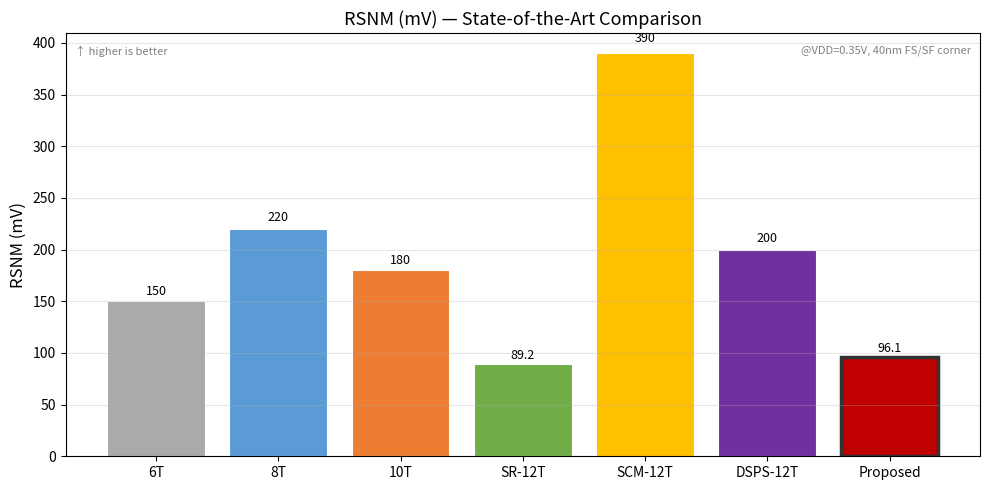
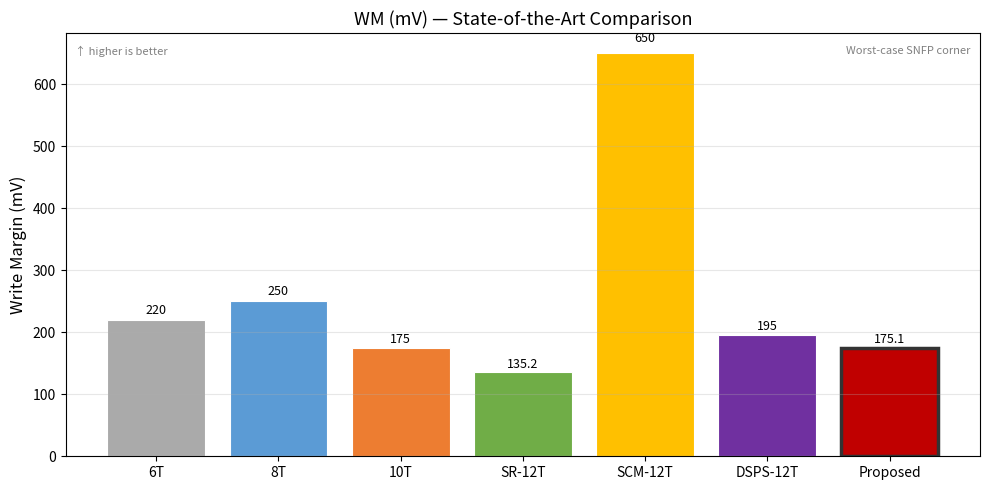
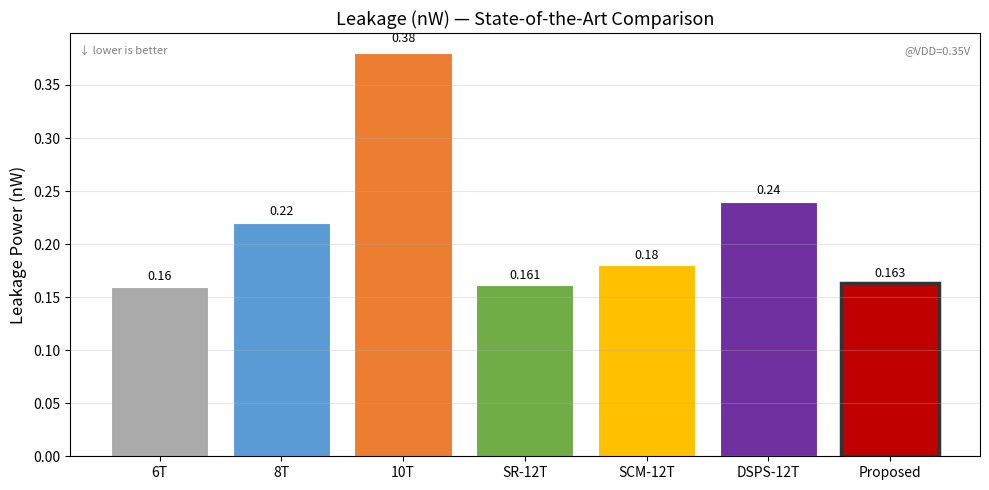
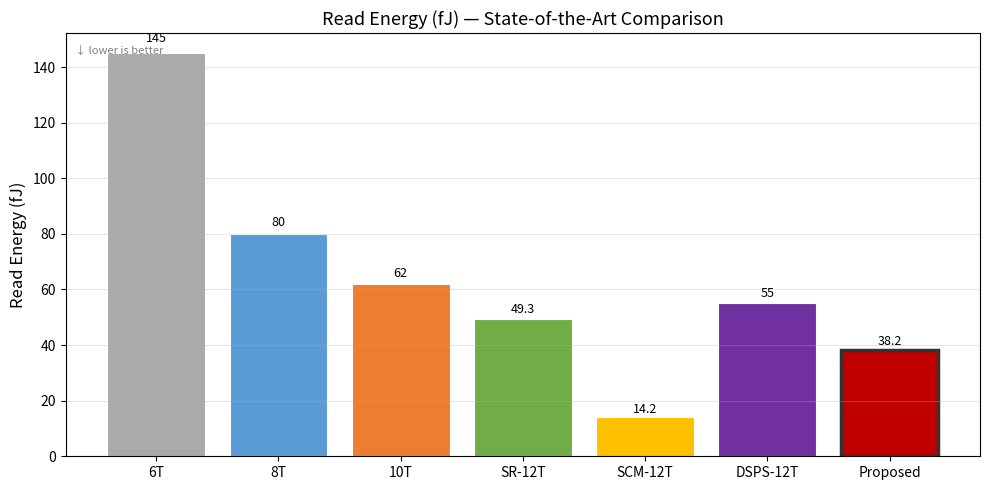
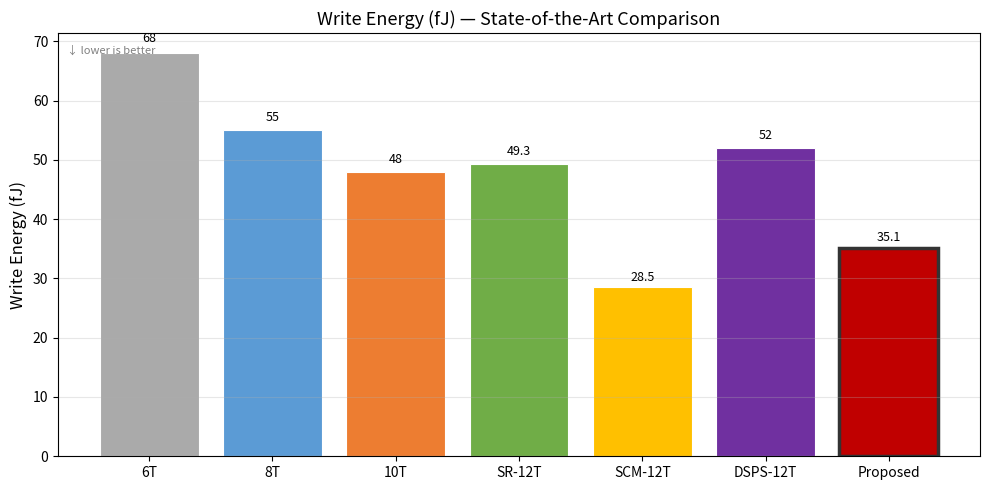
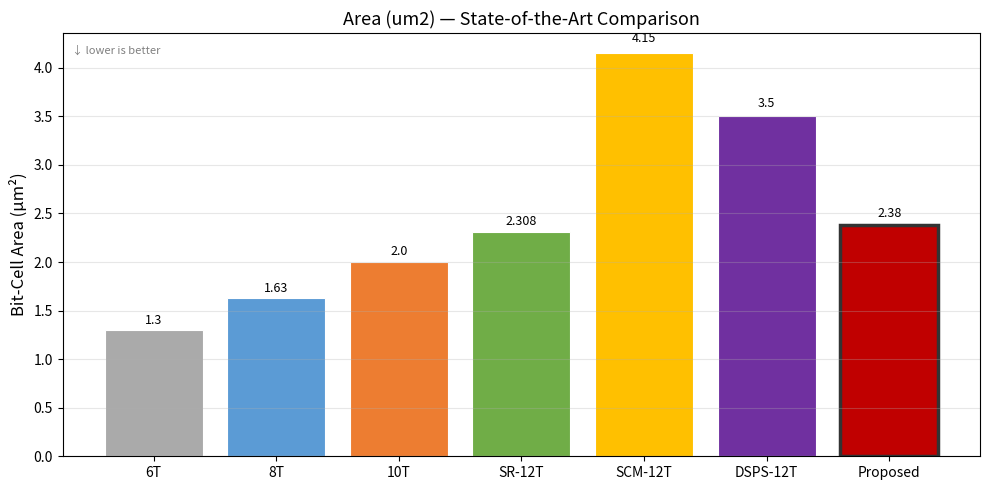
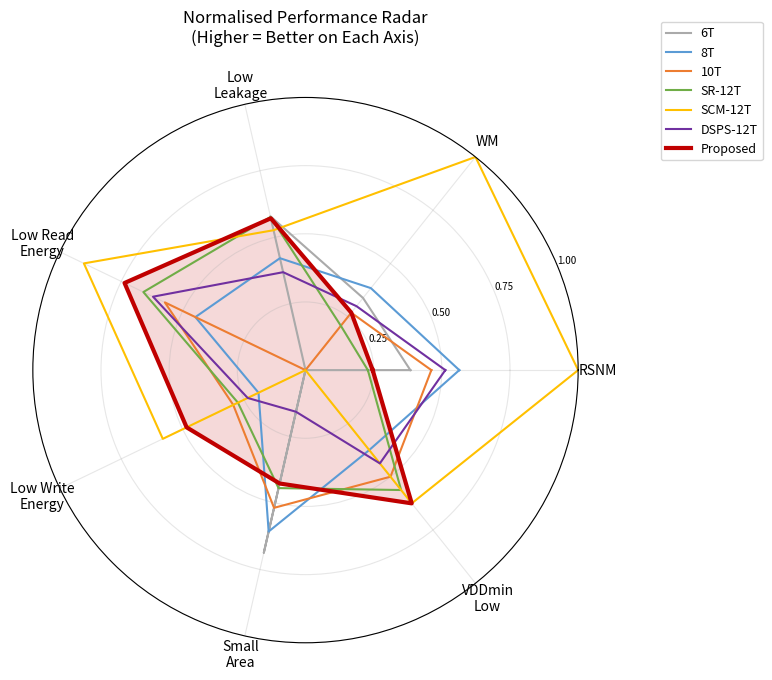

The matplotlib source for these figures, in order:
"""
benchmark_compare.py
====================
Generates the comprehensive benchmark chart (Table VI equivalent)
for the Unified 12T SRAM Framework paper.

Produces:
  - Bar charts for RSNM, WM, Leakage, Read Energy, Write Energy, Area
  - Radar/spider chart showing overall performance profile
  - CSV export of all benchmark data
"""

import numpy as np
import matplotlib.pyplot as plt
import matplotlib.patches as mpatches
import pandas as pd
import os

# ── Benchmark Data (Table VI of paper) ────────────────────────
CELLS = ['6T', '8T', '10T', 'SR-12T', 'SCM-12T', 'DSPS-12T', 'Proposed']
COLORS = ['#aaaaaa', '#5b9bd5', '#ed7d31', '#70ad47', '#ffc000', '#7030a0', '#c00000']
HIGHLIGHT = 'Proposed'

DATA = {
    'Technology (nm)':   [45,   65,   90,   40,    65,    45,    45],
    'VDDmin (V)':        [0.80, 0.50, 0.40, 0.35,  0.30,  0.45,  0.30],
    'RSNM (mV)':         [150,  220,  180,  89.2,  390,   200,   96.1],
    'WM (mV)':           [220,  250,  175,  135.2, 650,   195,   175.1],
    'Leakage (nW)':      [0.16, 0.22, 0.38, 0.161, 0.18,  0.24,  0.163],
    'Read Energy (fJ)':  [145,  80,   62,   49.3,  14.2,  55,    38.2],
    'Write Energy (fJ)': [68,   55,   48,   49.3,  28.5,  52,    35.1],
    'Area (um2)':        [1.30, 1.63, 2.00, 2.308, 4.15,  3.5,   2.38],
}

BOOL_DATA = {
    'Row HS-free':       [False, False, 'Partial', True,  'Partial', True, True],
    'Col HS-free':       [False, True,  True,      True,  None,      True, True],
    'MC Analysis':       [True,  True,  True,      'Part',True,      False,True],
    'Std-Cell Compat.':  [False, False, False,     False, True,      False,True],
}

os.makedirs('results/figures', exist_ok=True)
os.makedirs('results/tables', exist_ok=True)


def bar_comparison(metric: str, ylabel: str = None,
                   lower_is_better: bool = False,
                   note: str = None):
    """Generate a bar chart comparing one metric across all cells."""
    values = DATA[metric]
    ylabel = ylabel or metric

    fig, ax = plt.subplots(figsize=(10, 5))

    bars = ax.bar(CELLS, values, color=COLORS, edgecolor='white', linewidth=0.8)

    # Highlight proposed cell
    for i, (bar, cell) in enumerate(zip(bars, CELLS)):
        if cell == HIGHLIGHT:
            bar.set_edgecolor('#333333')
            bar.set_linewidth(2.5)

    # Value labels
    for bar, val in zip(bars, values):
        ax.text(bar.get_x() + bar.get_width()/2, bar.get_height() * 1.02,
                f'{val}', ha='center', va='bottom', fontsize=9)

    ax.set_ylabel(ylabel, fontsize=12)
    ax.set_title(f'{metric} — State-of-the-Art Comparison', fontsize=13)
    ax.grid(axis='y', alpha=0.3)

    if note:
        ax.text(0.99, 0.97, note, transform=ax.transAxes,
                ha='right', va='top', fontsize=8, color='gray')

    direction = '↓ lower is better' if lower_is_better else '↑ higher is better'
    ax.text(0.01, 0.97, direction, transform=ax.transAxes,
            ha='left', va='top', fontsize=8, color='gray', style='italic')

    plt.tight_layout()
    safe_name = metric.replace('/', '_').replace(' ', '_').replace('(', '').replace(')', '')
    path = f'results/figures/bar_{safe_name}.png'
    plt.savefig(path, dpi=150)
    plt.close()
    print(f"[CHART] Saved: {path}")


def radar_chart():
    """Spider/radar chart comparing normalised performance across metrics."""
    # Metrics to include (normalised 0–1, higher = better)
    metrics = ['RSNM', 'WM', 'Low\nLeakage', 'Low Read\nEnergy',
               'Low Write\nEnergy', 'Small\nArea', 'VDDmin\nLow']

    # Normalise (invert lower-is-better metrics)
    rsnm_n  = [v / max(DATA['RSNM (mV)'])          for v in DATA['RSNM (mV)']]
    wm_n    = [v / max(DATA['WM (mV)'])             for v in DATA['WM (mV)']]
    leak_n  = [1 - (v / max(DATA['Leakage (nW)']))  for v in DATA['Leakage (nW)']]
    re_n    = [1 - (v / max(DATA['Read Energy (fJ)'])) for v in DATA['Read Energy (fJ)']]
    we_n    = [1 - (v / max(DATA['Write Energy (fJ)'])) for v in DATA['Write Energy (fJ)']]
    area_n  = [1 - (v / max(DATA['Area (um2)']))    for v in DATA['Area (um2)']]
    vdd_n   = [1 - (v / max(DATA['VDDmin (V)']))    for v in DATA['VDDmin (V)']]

    norm_data = list(zip(rsnm_n, wm_n, leak_n, re_n, we_n, area_n, vdd_n))

    N = len(metrics)
    angles = np.linspace(0, 2 * np.pi, N, endpoint=False).tolist()
    angles += angles[:1]  # Close the polygon

    fig, ax = plt.subplots(figsize=(8, 8), subplot_kw=dict(polar=True))

    for i, (cell, vals, color) in enumerate(zip(CELLS, norm_data, COLORS)):
        v = list(vals) + [vals[0]]
        lw = 3 if cell == HIGHLIGHT else 1.5
        ax.plot(angles, v, color=color, linewidth=lw, label=cell)
        if cell == HIGHLIGHT:
            ax.fill(angles, v, color=color, alpha=0.15)

    ax.set_thetagrids(np.degrees(angles[:-1]), metrics, fontsize=10)
    ax.set_ylim(0, 1)
    ax.set_yticks([0.25, 0.5, 0.75, 1.0])
    ax.set_yticklabels(['0.25', '0.50', '0.75', '1.00'], fontsize=7)
    ax.set_title('Normalised Performance Radar\n(Higher = Better on Each Axis)',
                 fontsize=12, pad=20)
    ax.legend(loc='upper right', bbox_to_anchor=(1.35, 1.15), fontsize=9)
    ax.grid(True, alpha=0.3)

    plt.tight_layout()
    plt.savefig('results/figures/radar_comparison.png', dpi=150, bbox_inches='tight')
    plt.close()
    print("[CHART] Saved: results/figures/radar_comparison.png")


def export_csv():
    """Export Table VI data to CSV."""
    df = pd.DataFrame(DATA, index=CELLS)
    for k, v in BOOL_DATA.items():
        df[k] = v
    df.index.name = 'Cell'
    path = 'results/tables/table6_benchmark.csv'
    df.to_csv(path)
    print(f"[CSV] Exported: {path}")
    return df


def main():
    print("=" * 55)
    print("  Unified 12T SRAM — Benchmark Chart Generator")
    print("=" * 55)

    # Individual metric bar charts
    bar_comparison('RSNM (mV)', 'RSNM (mV)', lower_is_better=False,
                   note='@VDD=0.35V, 40nm FS/SF corner')
    bar_comparison('WM (mV)', 'Write Margin (mV)', lower_is_better=False,
                   note='Worst-case SNFP corner')
    bar_comparison('Leakage (nW)', 'Leakage Power (nW)', lower_is_better=True,
                   note='@VDD=0.35V')
    bar_comparison('Read Energy (fJ)', 'Read Energy (fJ)', lower_is_better=True)
    bar_comparison('Write Energy (fJ)', 'Write Energy (fJ)', lower_is_better=True)
    bar_comparison('Area (um2)', 'Bit-Cell Area (µm²)', lower_is_better=True)

    # Radar chart
    radar_chart()

    # CSV export
    df = export_csv()
    print("\n[TABLE VI — Preview]")
    print(df[['RSNM (mV)', 'WM (mV)', 'Leakage (nW)',
              'Read Energy (fJ)', 'Write Energy (fJ)', 'Area (um2)']].to_string())


if __name__ == '__main__':
    main()
